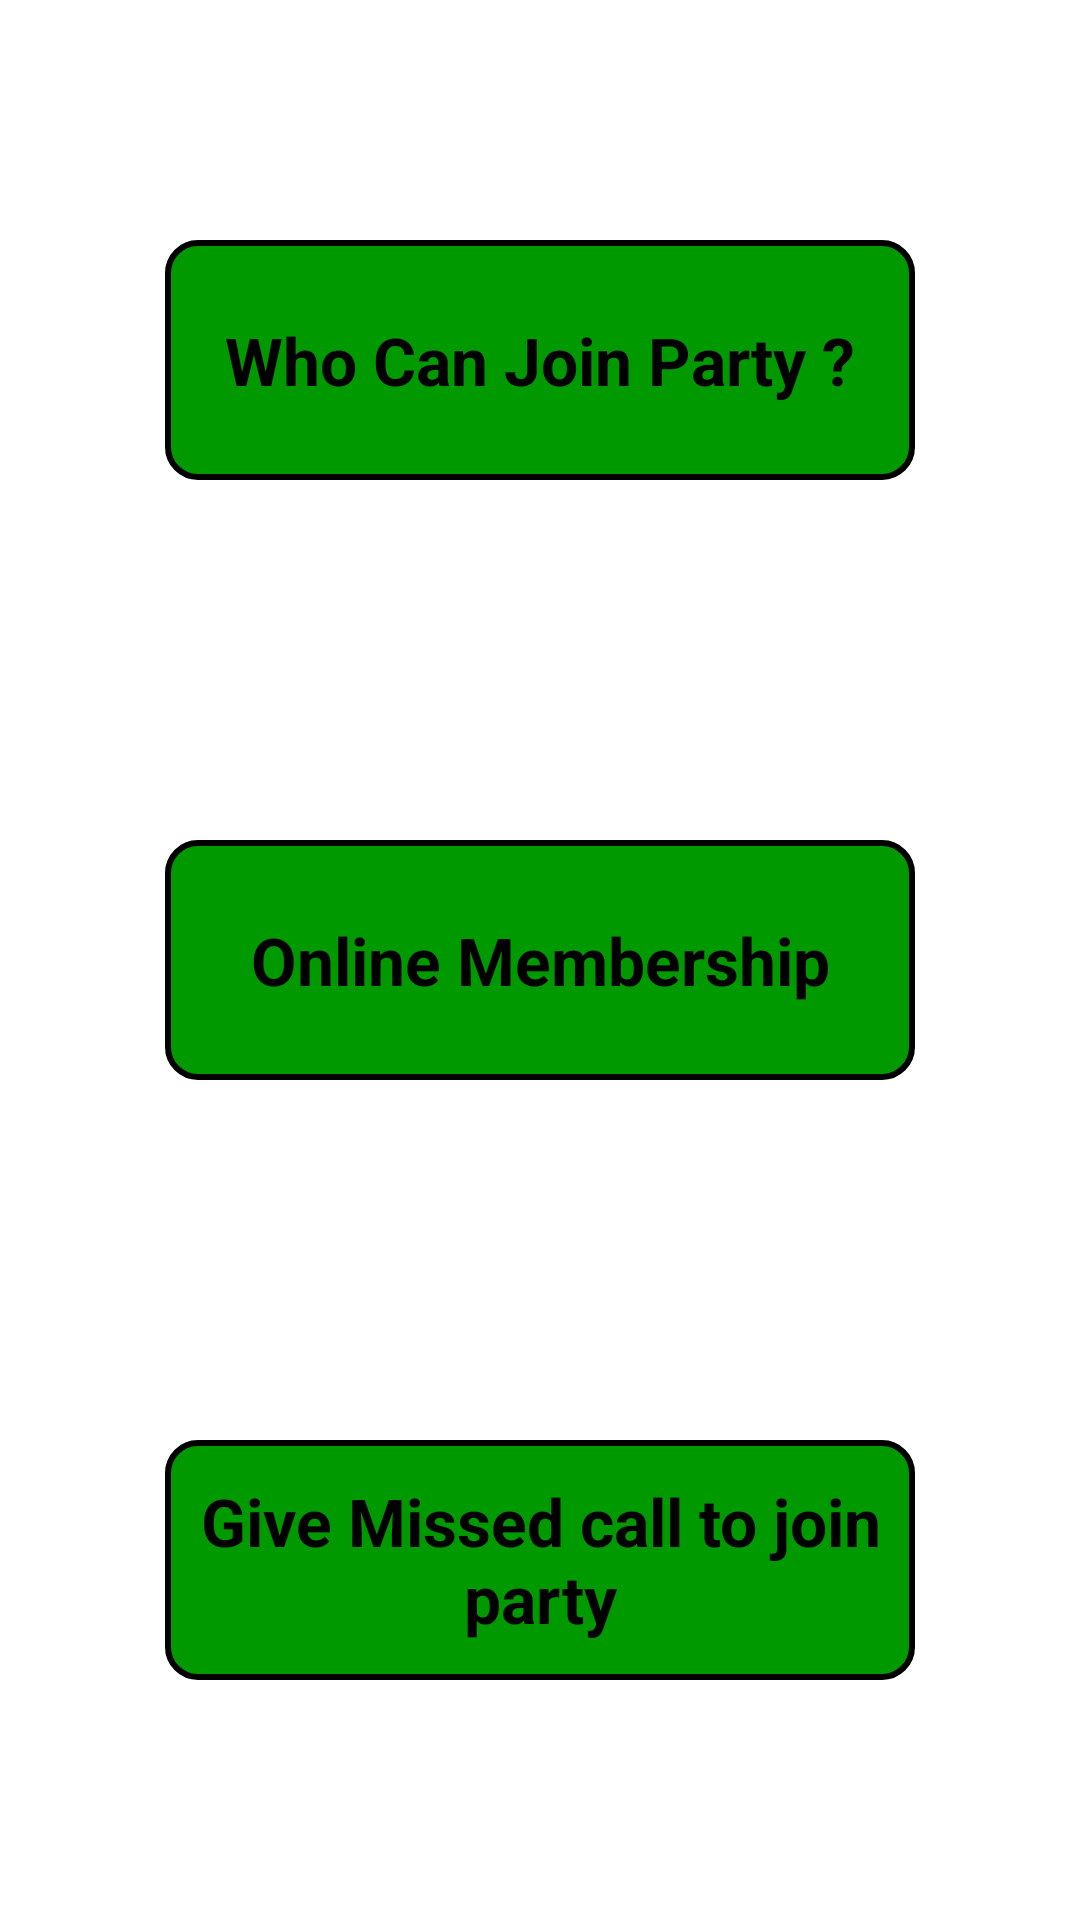

Reconstruct the res/layout file that produces this screen, plus the resources it refers to.
<!-- AndroidManifest.xml: application theme Theme.Rld_theme -->
<!-- res/layout/join_party_lay_first.xml -->
<?xml version="1.0" encoding="utf-8"?>
<RelativeLayout xmlns:android="http://schemas.android.com/apk/res/android"
    android:layout_width="match_parent"
    android:layout_height="match_parent" 
    android:padding="10dp">
    
   <Button
            android:id="@+id/bt_WhoCanJoin"
            android:onClick="joinParty"
            android:layout_width="250dp"
            android:layout_height="80dp"
            android:text="Who Can Join Party ?"
              android:layout_alignParentTop="true"
        android:layout_centerHorizontal="true"
           android:textAppearance="?android:attr/textAppearanceLarge"
        android:layout_marginLeft="10dp"
        android:layout_marginRight="10dp"
        android:layout_marginBottom="30dp"
        android:layout_marginTop="70dp"
          android:background="@drawable/draw_call" 
         android:textStyle="bold"
          
        android:padding="10dp" ></Button>
   <Button
            android:id="@+id/bt_OnlineMemberShip"
            android:onClick="onlineMembership"
            android:layout_width="250dp"
            android:layout_height="80dp"
            android:text="Online Membership"
           android:layout_centerVertical="true"
        android:layout_centerHorizontal="true"
           android:textAppearance="?android:attr/textAppearanceLarge"
        android:layout_marginLeft="10dp"
        android:layout_marginRight="10dp"
        android:layout_marginBottom="30dp"
          android:background="@drawable/draw_call" 
        android:padding="10dp"
        android:textStyle="bold" ></Button>
    <Button
            android:id="@+id/bt_JoinParty"
            android:onClick="giveMissedCall"
            android:layout_width="250dp"
            android:layout_height="80dp"
            android:text="Give Missed call to join party"
            android:layout_alignParentBottom="true"
        android:layout_centerHorizontal="true"
        android:layout_marginBottom="70dp"
        android:layout_marginLeft="10dp"
        android:layout_marginRight="10dp"
          android:background="@drawable/draw_call" 
        android:padding="5dp"
        android:textAppearance="?android:attr/textAppearanceLarge"
        android:textStyle="bold"></Button>

    
</RelativeLayout>
<!-- resources referenced by this layout -->
<resources>
  <!-- drawable draw_call (drawable-mdpi) -->
  <?xml version="1.0" encoding="utf-8"?>
  <selector xmlns:android="http://schemas.android.com/apk/res/android" >
   
  <item >
      <shape android:shape="rectangle">"
                 <corners android:radius="10dip" />
                 
           <solid android:color="#009900"/>
           <stroke android:width="2dip" android:color="#000000" />
            
         
       </shape>
   </item>
  </selector>
  <style name="PopupMenu.Rld_theme" parent="@android:style/Widget.Holo.Light.ListPopupWindow">
          <item name="android:popupBackground">@drawable/menu_dropdown_panel_rld_theme</item>	
      </style>
  <style name="DropDownListView.Rld_theme" parent="@android:style/Widget.Holo.Light.ListView.DropDown">
          
      </style>
  <style name="DropDownNav.Rld_theme" parent="@android:style/Widget.Holo.Light.Spinner">
        
          <item name="android:popupBackground">@drawable/menu_dropdown_panel_rld_theme</item>
          <item name="android:dropDownSelector">@drawable/selectable_background_rld_theme</item>
      </style>
  <style name="ActionBar.Solid.Rld_theme" parent="@android:style/Widget.Holo.Light.ActionBar.Solid">
          <item name="android:background">@drawable/ab_solid_rld_theme</item>
          <item name="android:backgroundStacked">@drawable/ab_stacked_solid_rld_theme</item>
          <item name="android:backgroundSplit">@drawable/ab_bottom_solid_rld_theme</item>
          <item name="android:progressBarStyle">@style/ProgressBar.Rld_theme</item>
      </style>
  <style name="ActionButton.CloseMode.Rld_theme" parent="@android:style/Widget.Holo.Light.ActionButton.CloseMode">
          <item name="android:background">@drawable/btn_cab_done_rld_theme</item>
      </style>
  <!-- drawable selectable_background_rld_theme (drawable) -->
  <?xml version="1.0" encoding="utf-8"?>
  <selector xmlns:android="http://schemas.android.com/apk/res/android"
          android:exitFadeDuration="@android:integer/config_mediumAnimTime" >
      <item android:state_pressed="false" android:state_focused="true" android:drawable="@drawable/list_focused_rld_theme" />
      <item android:state_pressed="true" android:drawable="@drawable/list_pressed_rld_theme" />
      <item android:drawable="@android:color/transparent" />
  </selector>
  <style name="ProgressBar.Rld_theme" parent="@android:style/Widget.Holo.Light.ProgressBar.Horizontal">
          <item name="android:progressDrawable">@drawable/progress_horizontal_rld_theme</item>
      </style>
  <!-- drawable btn_cab_done_rld_theme (drawable) -->
  <?xml version="1.0" encoding="utf-8"?>
  <selector xmlns:android="http://schemas.android.com/apk/res/android">
      <item android:state_pressed="true"
          android:drawable="@drawable/btn_cab_done_pressed_rld_theme" />
      <item android:state_focused="true" android:state_enabled="true"
          android:drawable="@drawable/btn_cab_done_focused_rld_theme" />
      <item android:state_enabled="true"
          android:drawable="@drawable/btn_cab_done_default_rld_theme" />
  </selector>
  <!-- drawable progress_horizontal_rld_theme (drawable) -->
  <?xml version="1.0" encoding="utf-8"?>
  <layer-list xmlns:android="http://schemas.android.com/apk/res/android">
  
      <item android:id="@android:id/background"
            android:drawable="@drawable/progress_bg_rld_theme" />
  
      <item android:id="@android:id/secondaryProgress">
          <scale android:scaleWidth="100%"
                 android:drawable="@drawable/progress_secondary_rld_theme" />
      </item>
  
      <item android:id="@android:id/progress">
          <scale android:scaleWidth="100%"
                 android:drawable="@drawable/progress_primary_rld_theme" />
      </item>
  
  </layer-list>
</resources>
